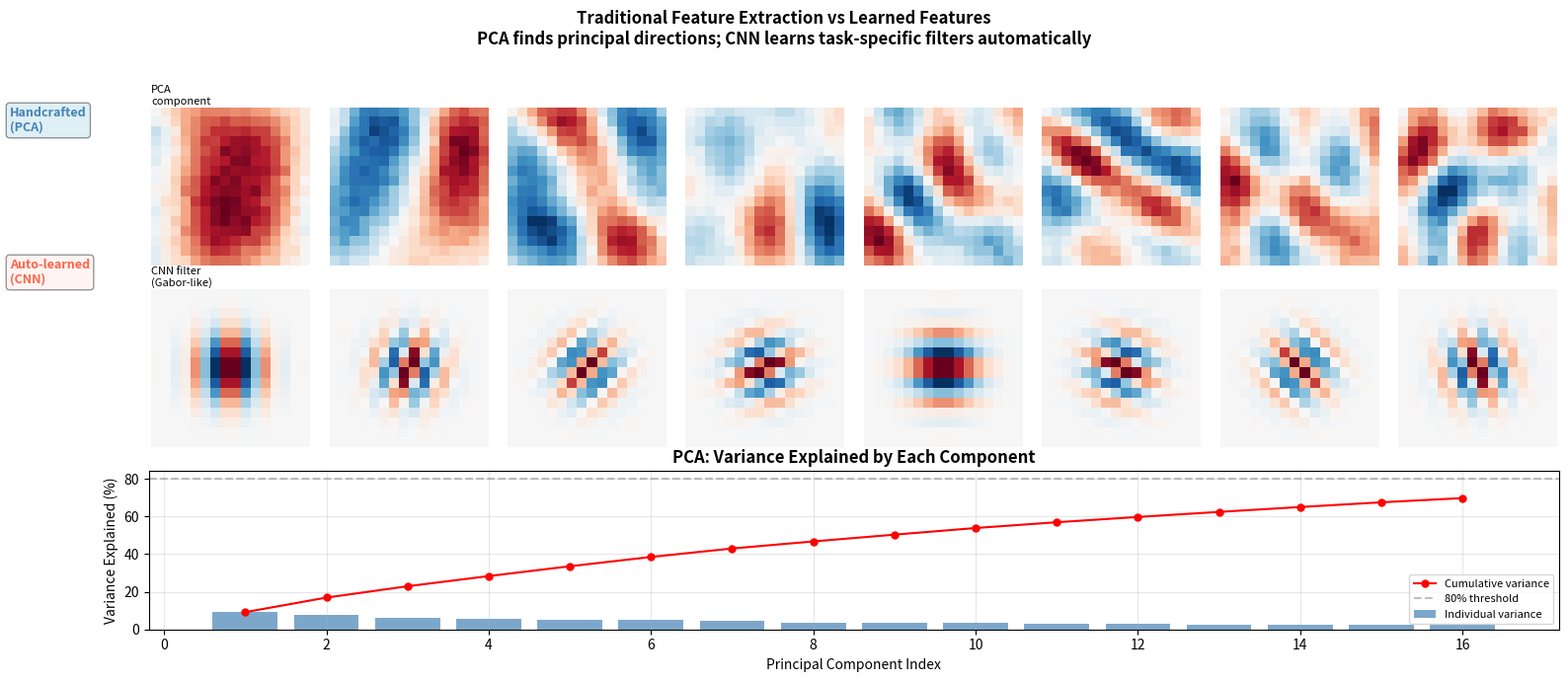

The matplotlib source for this figure: (Note: this script raises an exception after producing the figure.)
"""
Feature Extraction Comparison
Chapter 1: Digital Signal Processing

Compares traditional handcrafted features (PCA components)
with learned features (simulated CNN filters), illustrating
the shift from manual design to automatic learning.
"""

import numpy as np
import matplotlib.pyplot as plt

plt.rcParams["font.family"] = "sans-serif"
plt.rcParams["axes.unicode_minus"] = False

np.random.seed(42)

# ============ Generate synthetic image patches ============
def make_patch(freq_x, freq_y, angle=0, size=16):
    x = np.linspace(0, 2 * np.pi, size)
    y = np.linspace(0, 2 * np.pi, size)
    X, Y = np.meshgrid(x, y)
    Xr = X * np.cos(angle) - Y * np.sin(angle)
    return np.sin(freq_x * Xr + freq_y * Y)

N_PATCHES = 200
PATCH_SIZE = 16
patches = []
for _ in range(N_PATCHES):
    fx = np.random.uniform(0.5, 3)
    fy = np.random.uniform(0.5, 3)
    angle = np.random.uniform(0, np.pi)
    p = make_patch(fx, fy, angle, PATCH_SIZE)
    p += 0.2 * np.random.randn(PATCH_SIZE, PATCH_SIZE)
    patches.append(p.flatten())

patches = np.array(patches)

# ============ PCA: traditional feature extraction ============
patches_centered = patches - patches.mean(axis=0)
cov = patches_centered.T @ patches_centered / N_PATCHES
eigenvalues, eigenvectors = np.linalg.eigh(cov)
idx = np.argsort(eigenvalues)[::-1]
eigenvalues = eigenvalues[idx]
eigenvectors = eigenvectors[:, idx]
pca_components = eigenvectors[:, :8].T.reshape(8, PATCH_SIZE, PATCH_SIZE)

# ============ Simulated CNN filters ============
def gabor_filter(size, freq, angle, sigma=2.5):
    x = np.linspace(-size // 2, size // 2, size)
    y = np.linspace(-size // 2, size // 2, size)
    X, Y = np.meshgrid(x, y)
    Xr = X * np.cos(angle) + Y * np.sin(angle)
    Yr = -X * np.sin(angle) + Y * np.cos(angle)
    gaussian = np.exp(-(Xr**2 + Yr**2) / (2 * sigma**2))
    sinusoid = np.cos(2 * np.pi * freq * Xr)
    return gaussian * sinusoid

cnn_filters = []
angles = np.linspace(0, np.pi, 8, endpoint=False)
for angle in angles:
    f = gabor_filter(PATCH_SIZE, freq=0.25, angle=angle)
    cnn_filters.append(f)

# ============ Plot ============
fig, axes = plt.subplots(3, 8, figsize=(16, 7))

# Row 0: PCA components
for i in range(8):
    ax = axes[0, i]
    comp = pca_components[i]
    vmax = np.abs(comp).max()
    ax.imshow(comp, cmap='RdBu_r', vmin=-vmax, vmax=vmax)
    ax.axis('off')
    if i == 0:
        ax.set_title('PCA\ncomponent', fontsize=8, loc='left', pad=2)
    var_pct = eigenvalues[i] / eigenvalues.sum() * 100
    ax.set_xlabel(f'{var_pct:.1f}%', fontsize=7)

# Row 1: CNN filters
for i in range(8):
    ax = axes[1, i]
    f = cnn_filters[i]
    vmax = np.abs(f).max()
    ax.imshow(f, cmap='RdBu_r', vmin=-vmax, vmax=vmax)
    ax.axis('off')
    if i == 0:
        ax.set_title('CNN filter\n(Gabor-like)', fontsize=8, loc='left', pad=2)
    ax.set_xlabel(f'{int(np.degrees(angles[i]))}°', fontsize=7)

# Row 2: Variance explained by PCA
ax = axes[2, 0]
ax.remove()
ax = fig.add_subplot(3, 1, 3)
cumvar = np.cumsum(eigenvalues) / eigenvalues.sum() * 100
ax.bar(range(1, 17), eigenvalues[:16] / eigenvalues.sum() * 100,
       color='steelblue', alpha=0.7, label='Individual variance')
ax.plot(range(1, 17), cumvar[:16], 'ro-', markersize=5, label='Cumulative variance')
ax.axhline(y=80, color='gray', linestyle='--', alpha=0.5, label='80% threshold')
ax.set_xlabel('Principal Component Index')
ax.set_ylabel('Variance Explained (%)')
ax.set_title('PCA: Variance Explained by Each Component', fontweight='bold')
ax.legend(fontsize=8)
ax.grid(True, alpha=0.3)

# Remove unused axes in row 2
for i in range(1, 8):
    axes[2, i].remove()

# Row labels
fig.text(0.01, 0.82, 'Handcrafted\n(PCA)', va='center', ha='left',
         fontsize=9, fontweight='bold', color='steelblue',
         bbox=dict(boxstyle='round', facecolor='lightblue', alpha=0.4))
fig.text(0.01, 0.60, 'Auto-learned\n(CNN)', va='center', ha='left',
         fontsize=9, fontweight='bold', color='tomato',
         bbox=dict(boxstyle='round', facecolor='mistyrose', alpha=0.4))

plt.suptitle(
    'Traditional Feature Extraction vs Learned Features\n'
    'PCA finds principal directions; CNN learns task-specific filters automatically',
    fontsize=12, fontweight='bold'
)
plt.tight_layout(rect=[0.06, 0, 1, 0.95])
plt.savefig('assets/ch01_feature_extraction.png', dpi=120, bbox_inches='tight')
print("Saved: assets/ch01_feature_extraction.png")
